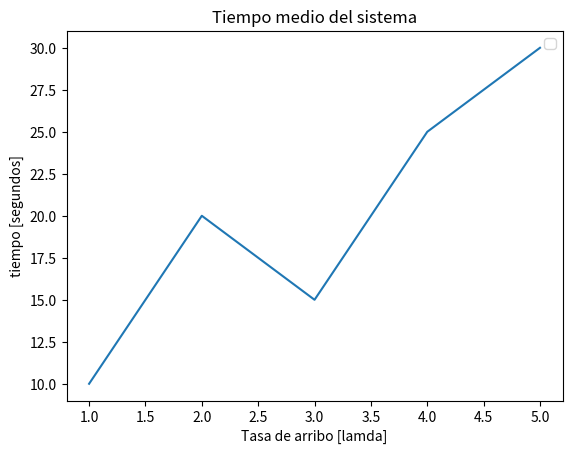

Write Python code to recreate this figure.
import matplotlib.pyplot as plt

def grafica(l, s):
    
    plt.plot(l, s)
    
    plt.xlabel('Tasa de arribo [lamda]')
    plt.ylabel('tiempo [segundos]')
    
    plt.title('Tiempo medio del sistema')
    
    plt.legend()
    
    plt.show()

l= [1, 2, 3, 4, 5]
s = [10, 20, 15, 25, 30]
grafica(l, s)
